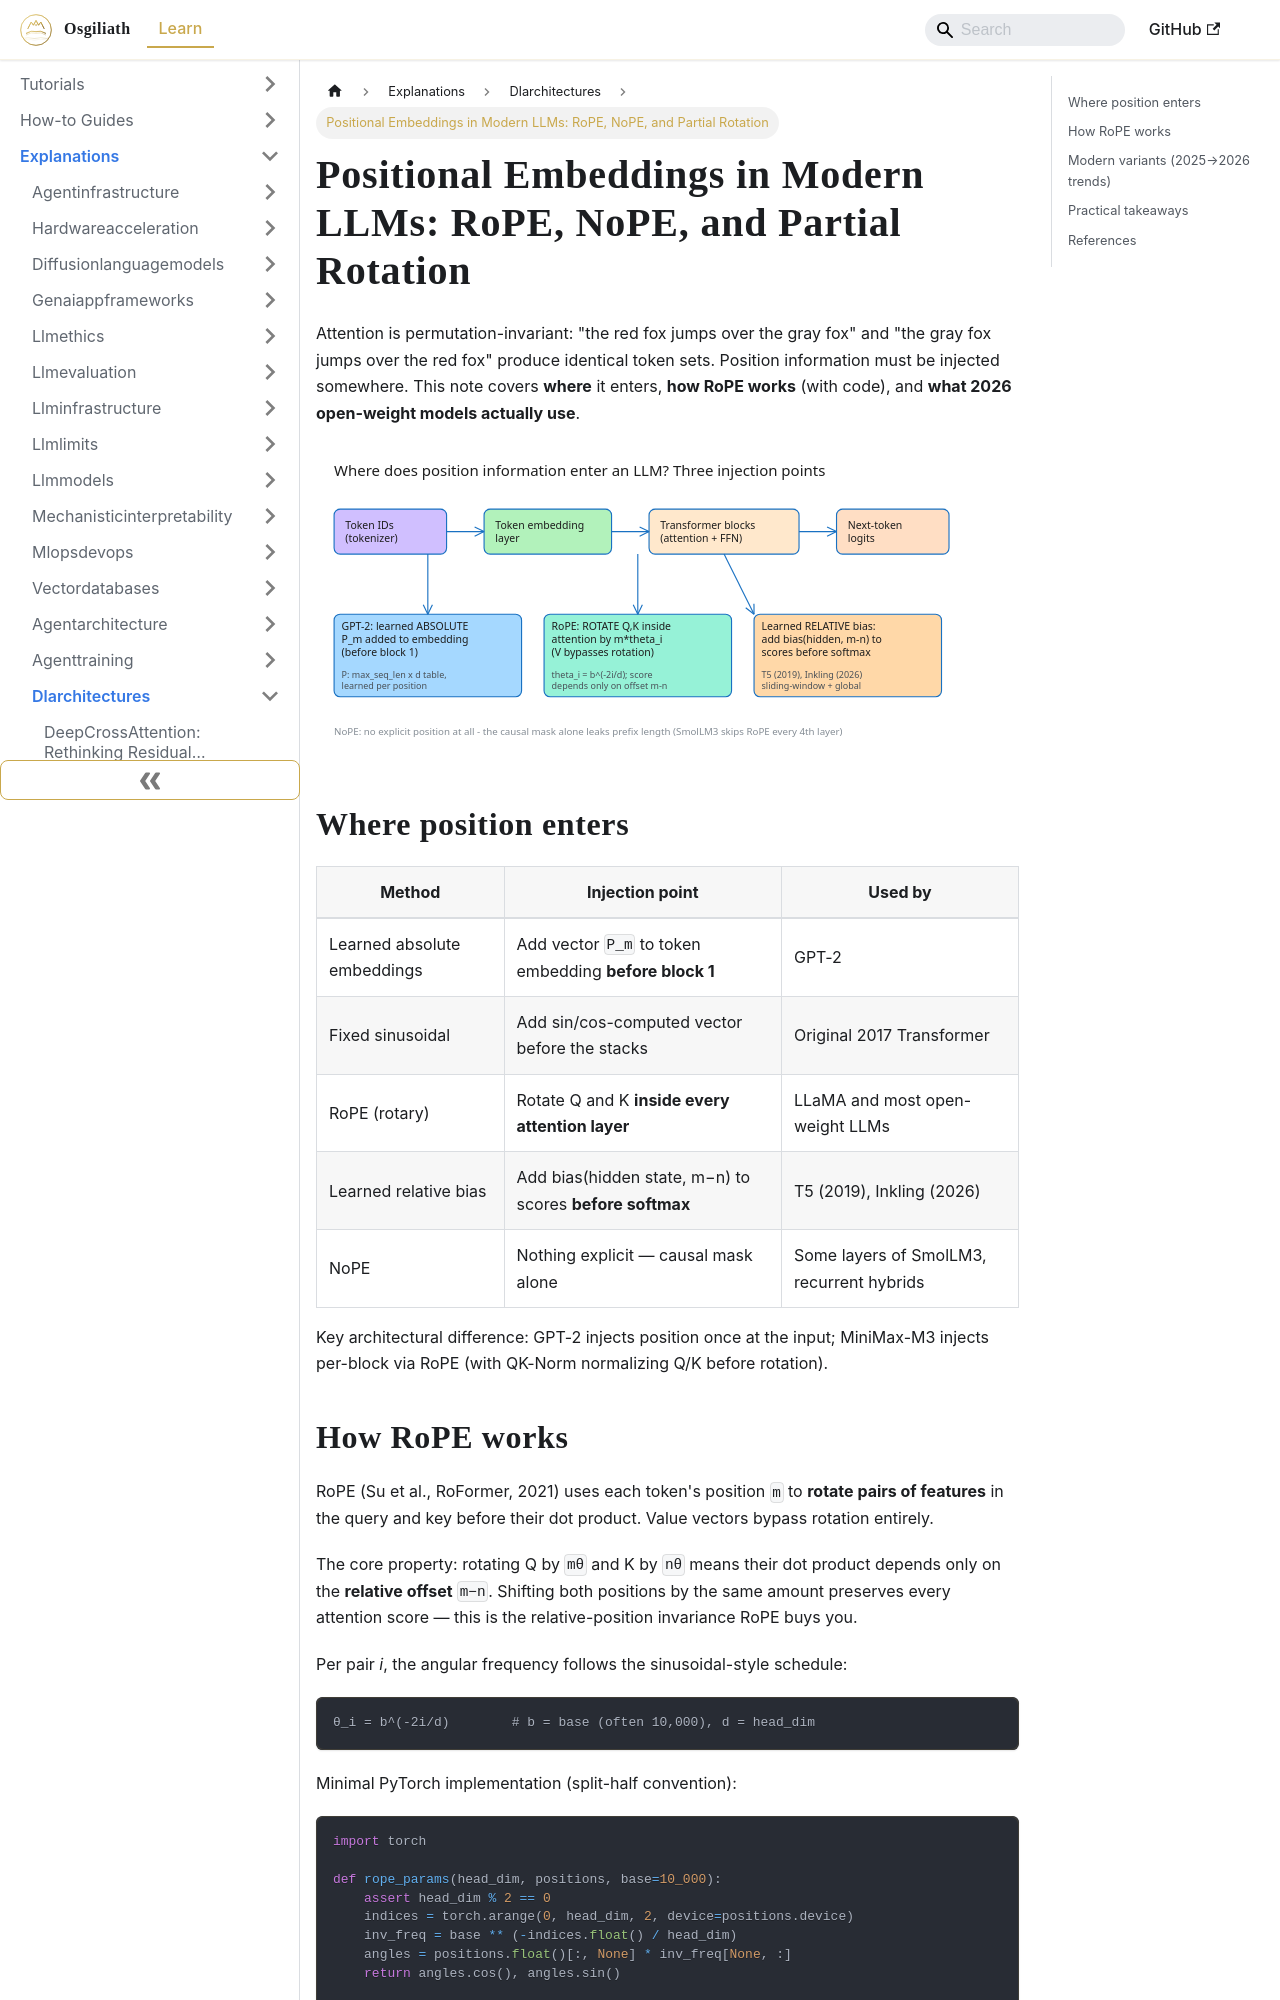

repository: OsgiliathEnterprise/kb · page: explanations/aimachinelearning/dlarchitectures/explanation-positional-embeddings-rope-nope-modern-llms/index.html · generator: docusaurus

---
title: 'Positional Embeddings in Modern LLMs: RoPE, NoPE, and Partial Rotation'
diataxis: Explanation
domain: ai-machine-learning
topic: dl-architectures
source: Ahead of AI (Sebastian Raschka) via HackerNews
source_url: https://magazine.sebastianraschka.com/p/understanding-positional-embeddings
date: 2026-11-15
keywords:
- knowledge-base
- dl-architectures
- ai-machine-learning
- explanations
---
# Positional Embeddings in Modern LLMs: RoPE, NoPE, and Partial Rotation

Attention is permutation-invariant: "the red fox jumps over the gray fox" and "the gray fox jumps over the red fox" produce identical token sets. Position information must be injected somewhere. This note covers **where** it enters, **how RoPE works** (with code), and **what 2026 open-weight models actually use**.

![Three injection points for position information](explanation-positional-embeddings-rope-nope-modern-llms.svg)

## Where position enters

| Method | Injection point | Used by |
|---|---|---|
| Learned absolute embeddings | Add vector `P_m` to token embedding **before block 1** | GPT-2 |
| Fixed sinusoidal | Add sin/cos-computed vector before the stacks | Original 2017 Transformer |
| RoPE (rotary) | Rotate Q and K **inside every attention layer** | LLaMA and most open-weight LLMs |
| Learned relative bias | Add bias(hidden state, m−n) to scores **before softmax** | T5 (2019), Inkling (2026) |
| NoPE | Nothing explicit — causal mask alone | Some layers of SmolLM3, recurrent hybrids |

Key architectural difference: GPT-2 injects position once at the input; MiniMax-M3 injects per-block via RoPE (with QK-Norm normalizing Q/K before rotation).
